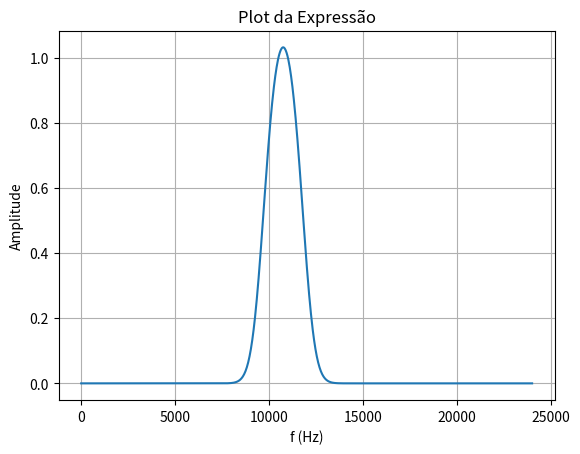

Python code for this plot:
import numpy as np
import matplotlib.pyplot as plt

# Definindo a função
def expr(f):
    term1 = np.exp(-((f - 11000) / 1000) ** 2)
    term2 = np.exp((f - 11000) / 2000)
    return (term1 / (term1 + term2)) * 2

# Intervalo de f
f = np.linspace(0, 24000, 1000)  # de 0 a 24000 Hz com 1000 pontos

# Calculando a expressão
y = expr(f)

# Plotando o gráfico
plt.plot(f, y)
plt.title('Plot da Expressão')
plt.xlabel('f (Hz)')
plt.ylabel('Amplitude')
plt.grid(True)
plt.show()
